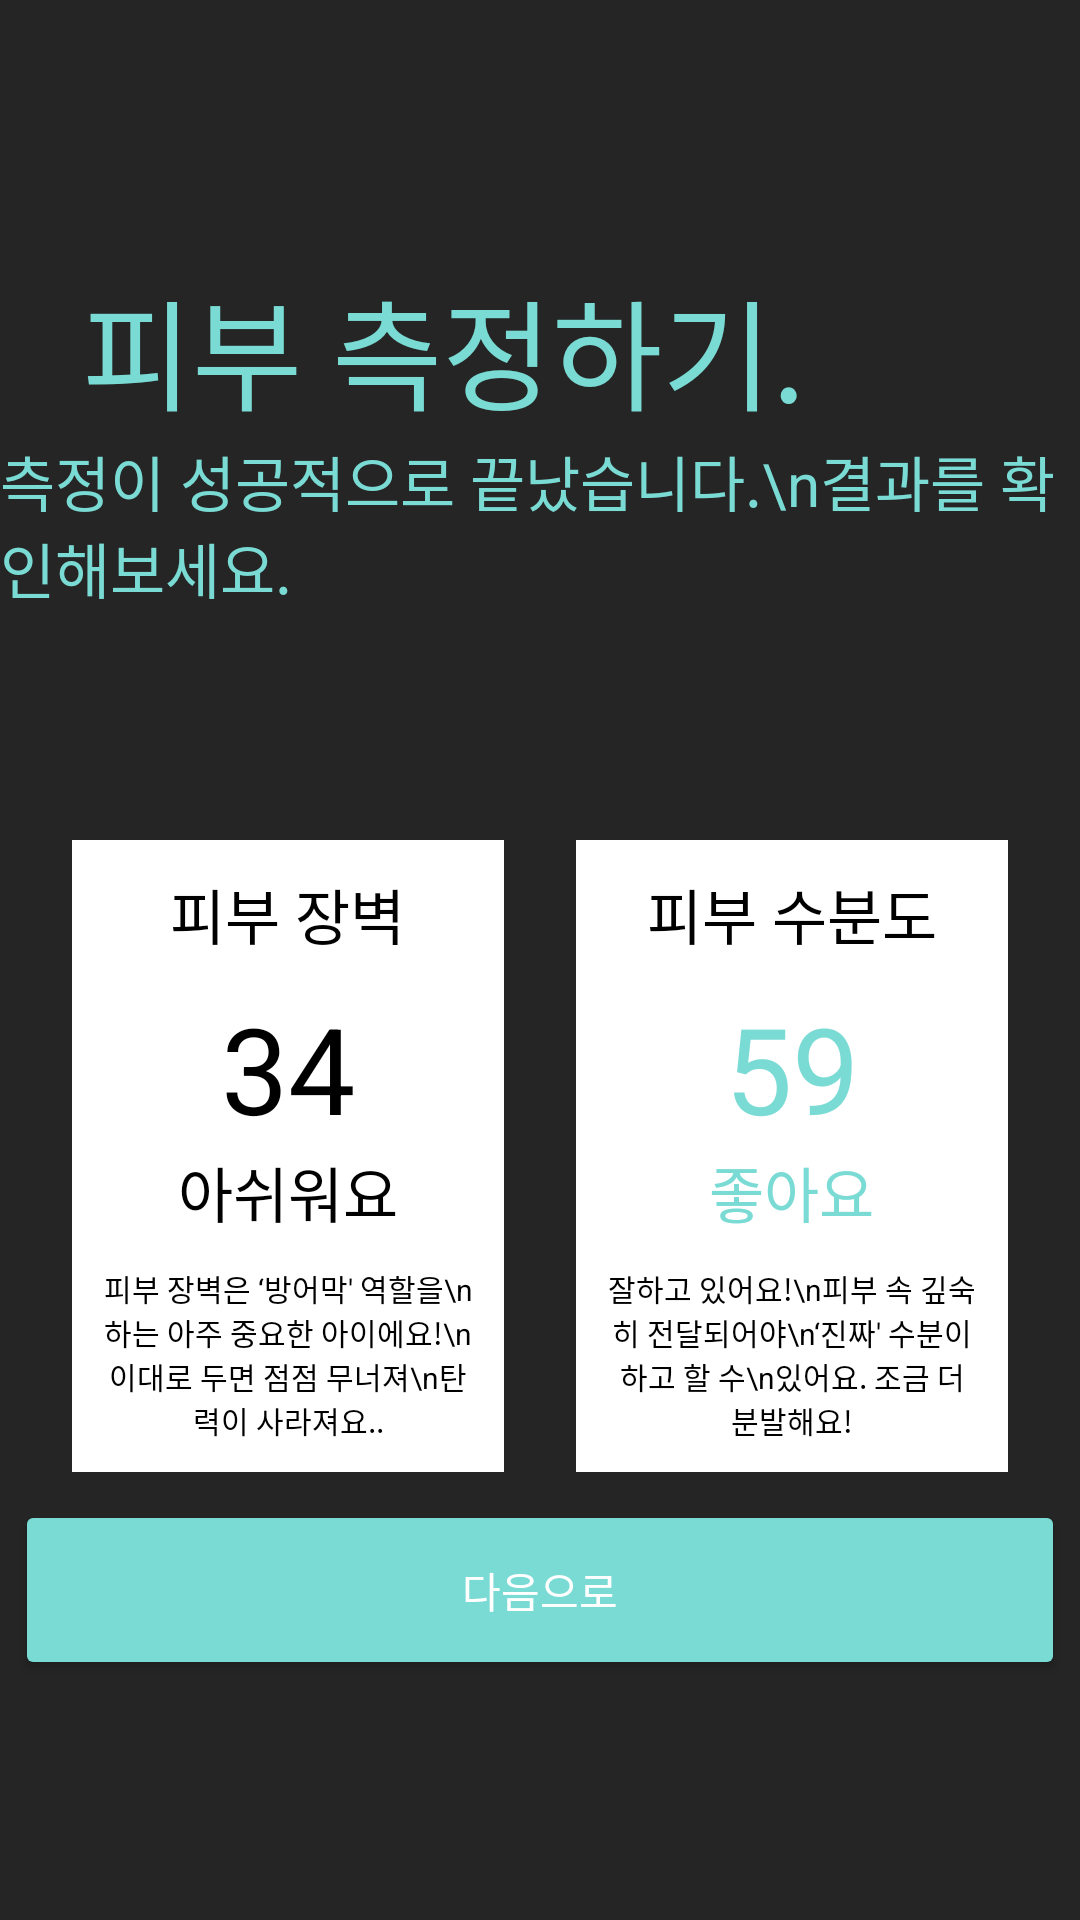

The Android layout XML behind this screen, and the referenced resources:
<!-- AndroidManifest.xml: application theme Theme.MiracleHealthcare -->
<!-- res/layout/activity_skinmeasure.xml -->
<?xml version="1.0" encoding="utf-8"?>
<androidx.constraintlayout.widget.ConstraintLayout xmlns:android="http://schemas.android.com/apk/res/android"
    xmlns:tools="http://schemas.android.com/tools"
    android:layout_width="match_parent"
    android:layout_height="match_parent"
    xmlns:app="http://schemas.android.com/apk/res-auto">


    <RelativeLayout
        android:id="@+id/relativeLayout"
        android:layout_width="match_parent"
        android:layout_height="match_parent"
        android:background="#252525"
        app:layout_constraintBottom_toBottomOf="parent"
        app:layout_constraintEnd_toEndOf="parent"
        app:layout_constraintHorizontal_bias="0.0"
        app:layout_constraintStart_toStartOf="parent"
        app:layout_constraintTop_toTopOf="parent"
        app:layout_constraintVertical_bias="1.0">


        <Button
            android:id="@+id/login_button1"
            android:layout_width="350dp"
            android:layout_height="60dp"
            android:layout_alignParentBottom="true"
            android:layout_centerHorizontal="true"
            android:layout_marginBottom="80dp"
            android:backgroundTint="#7ADBD4"
            android:text="다음으로"
            android:textColor="#FFFFFF" />


    </RelativeLayout>

    
    <LinearLayout
        android:id="@+id/layout1"
        android:layout_width="0dp"
        android:layout_height="wrap_content"
        android:layout_marginTop="280dp"
        android:background="#FFFFFF"
        android:gravity="center"
        android:orientation="vertical"
        app:layout_constraintTop_toTopOf="parent"
        app:layout_constraintStart_toStartOf="parent"
        app:layout_constraintEnd_toStartOf="@+id/layout2"
        app:layout_constraintWidth_percent="0.4">

        <TextView
            android:id="@+id/text1"
            android:layout_width="wrap_content"
            android:layout_height="wrap_content"
            android:text="피부 장벽"
            android:layout_margin="10dp"
            android:textColor="#000000"
            android:textSize="20sp" />
        <TextView
            android:id="@+id/score1"
            android:layout_width="wrap_content"
            android:layout_height="wrap_content"
            android:text="34"
            android:textColor="#000000"
            android:textSize="40sp" />
        <TextView
            android:id="@+id/explain1"
            android:layout_width="wrap_content"
            android:layout_height="wrap_content"
            android:text="아쉬워요"
            android:textColor="#000000"
            android:textSize="20sp" />

        <TextView
            android:id="@+id/explain2"
            android:layout_width="wrap_content"
            android:layout_height="wrap_content"
            android:textAlignment="center"
            android:layout_margin="10dp"
            android:text="피부 장벽은 ‘방어막' 역할을\n하는 아주 중요한 아이에요!\n이대로 두면 점점 무너져\n탄력이 사라져요.."
            android:textColor="#000000"
            android:textSize="10sp" />


    </LinearLayout>

    
    <LinearLayout
        android:id="@+id/layout2"
        android:layout_width="0dp"
        android:layout_height="wrap_content"
        android:layout_marginTop="280dp"
        android:background="#FFFFFF"
        android:gravity="center"
        android:orientation="vertical"
        app:layout_constraintTop_toTopOf="parent"
        app:layout_constraintStart_toEndOf="@+id/layout1"
        app:layout_constraintEnd_toEndOf="parent"
        app:layout_constraintWidth_percent="0.4">

        <TextView
            android:id="@+id/text2"
            android:layout_width="wrap_content"
            android:layout_height="wrap_content"
            android:text="피부 수분도"
            android:layout_margin="10dp"
            android:textColor="#000000"
            android:textSize="20sp" />
        <TextView
            android:id="@+id/score2"
            android:layout_width="wrap_content"
            android:layout_height="wrap_content"
            android:text="59"
            android:textColor="#7ADBD4"
            android:textSize="40sp" />
        <TextView
            android:id="@+id/explain3"
            android:layout_width="wrap_content"
            android:layout_height="wrap_content"
            android:text="좋아요"
            android:textColor="#7ADBD4"
            android:textSize="20sp" />

        <TextView
            android:id="@+id/explain4"
            android:layout_width="wrap_content"
            android:layout_height="wrap_content"
            android:textAlignment="center"
            android:layout_margin="10dp"
            android:text="잘하고 있어요!\n피부 속 깊숙히 전달되어야\n‘진짜' 수분이하고 할 수\n있어요. 조금 더 분발해요!"
            android:textColor="#000000"
            android:textSize="10sp" />

    </LinearLayout>



    <TextView
        android:id="@+id/textView1"
        android:layout_width="wrap_content"
        android:layout_height="wrap_content"
        android:text="피부 측정하기."
        android:textColor="#7ADBD4"
        android:textSize="40sp"
        app:layout_constraintBottom_toBottomOf="parent"
        app:layout_constraintEnd_toEndOf="parent"
        app:layout_constraintHorizontal_bias="0.23"
        app:layout_constraintStart_toStartOf="parent"
        app:layout_constraintTop_toTopOf="parent"
        app:layout_constraintVertical_bias="0.15" />

    <TextView
        android:id="@+id/textView2"
        android:layout_width="wrap_content"
        android:layout_height="wrap_content"
        android:text="측정이 성공적으로 끝났습니다.\n결과를 확인해보세요."
        android:textColor="#7ADBD4"
        android:textSize="20sp"
        app:layout_constraintBottom_toBottomOf="parent"
        app:layout_constraintEnd_toEndOf="parent"
        app:layout_constraintHorizontal_bias="0.27"
        app:layout_constraintStart_toStartOf="parent"
        app:layout_constraintTop_toTopOf="parent"
        app:layout_constraintVertical_bias="0.25" />





</androidx.constraintlayout.widget.ConstraintLayout>
<!-- resources referenced by this layout -->
<resources>
  <style name="Theme.MiracleHealthcare" parent="Theme.MaterialComponents.DayNight.DarkActionBar">
          
          <item name="colorPrimary">@color/purple_500</item>
          <item name="colorPrimaryVariant">@color/purple_700</item>
          <item name="colorOnPrimary">@color/white</item>
          
          <item name="colorSecondary">@color/teal_200</item>
          <item name="colorSecondaryVariant">@color/teal_700</item>
          <item name="colorOnSecondary">@color/black</item>
          
          <item name="android:statusBarColor">?attr/colorPrimaryVariant</item>
          
      </style>
  <!-- not gathered from this repository: default colours our renderer supplied (Android Studio template values) -->
  <color name="purple_500">#FF6200EE</color>
  <color name="purple_700">#FF3700B3</color>
  <color name="teal_200">#FF03DAC5</color>
  <color name="teal_700">#FF018786</color>
  <color name="black">#FF000000</color>
  <color name="white">#FFFFFFFF</color>
</resources>
